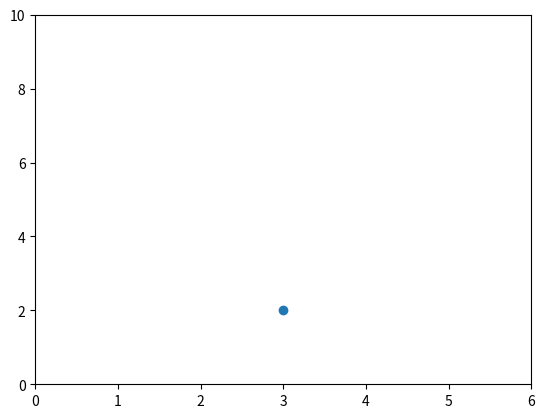
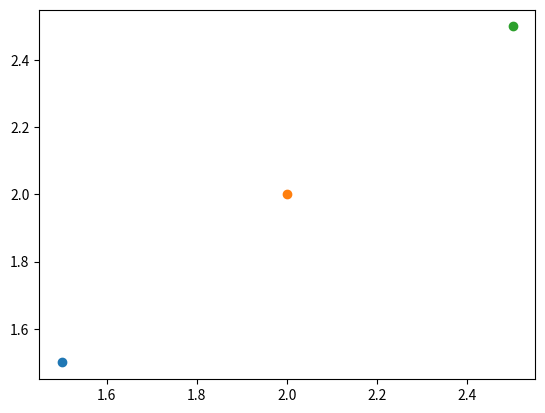

Write the Python code that produced these figures, in order.
#!/usr/bin/python
# -*- coding:utf-8 -*-

# First let's set the backend without using mpl.use() from the scripting layer
from matplotlib.backends.backend_agg import FigureCanvasAgg
from matplotlib.figure import Figure
import matplotlib.pyplot as plt

# 例子 1:
# create a new figure
fig = Figure()
# associate fig with the backend
canvas = FigureCanvasAgg(fig)
# add a subplot to the fig
ax = fig.add_subplot(111)
# plot the point (3,2)
ax.plot(3, 2, '.')
# save the figure to test.png
# you can see this figure in your Jupyter workspace afterwards by going to
# https://hub.coursera-notebooks.org/
# 在本地保存了该文件
canvas.print_png('2_figure.png')


def example2():
    # create a new figure
    plt.figure()
    # plot the point (3,2) using the circle marker
    plt.plot(3, 2, 'o')
    # get the current axes
    ax = plt.gca()
    # Set axis properties [xmin, xmax, ymin, ymax]
    ax.axis([0, 6, 0, 10])
    # get current axes
    ax = plt.gca()
    # get all the child objects the axes contains
    print(ax.get_children())
    plt.show()


def example3():
    # create a new figure
    plt.figure()

    # plot the point (1.5, 1.5) using the circle marker
    plt.plot(1.5, 1.5, 'o')
    # plot the point (2, 2) using the circle marker
    plt.plot(2, 2, 'o')
    # plot the point (2.5, 2.5) using the circle marker
    plt.plot(2.5, 2.5, 'o')
    plt.show()


example2()
example3()
